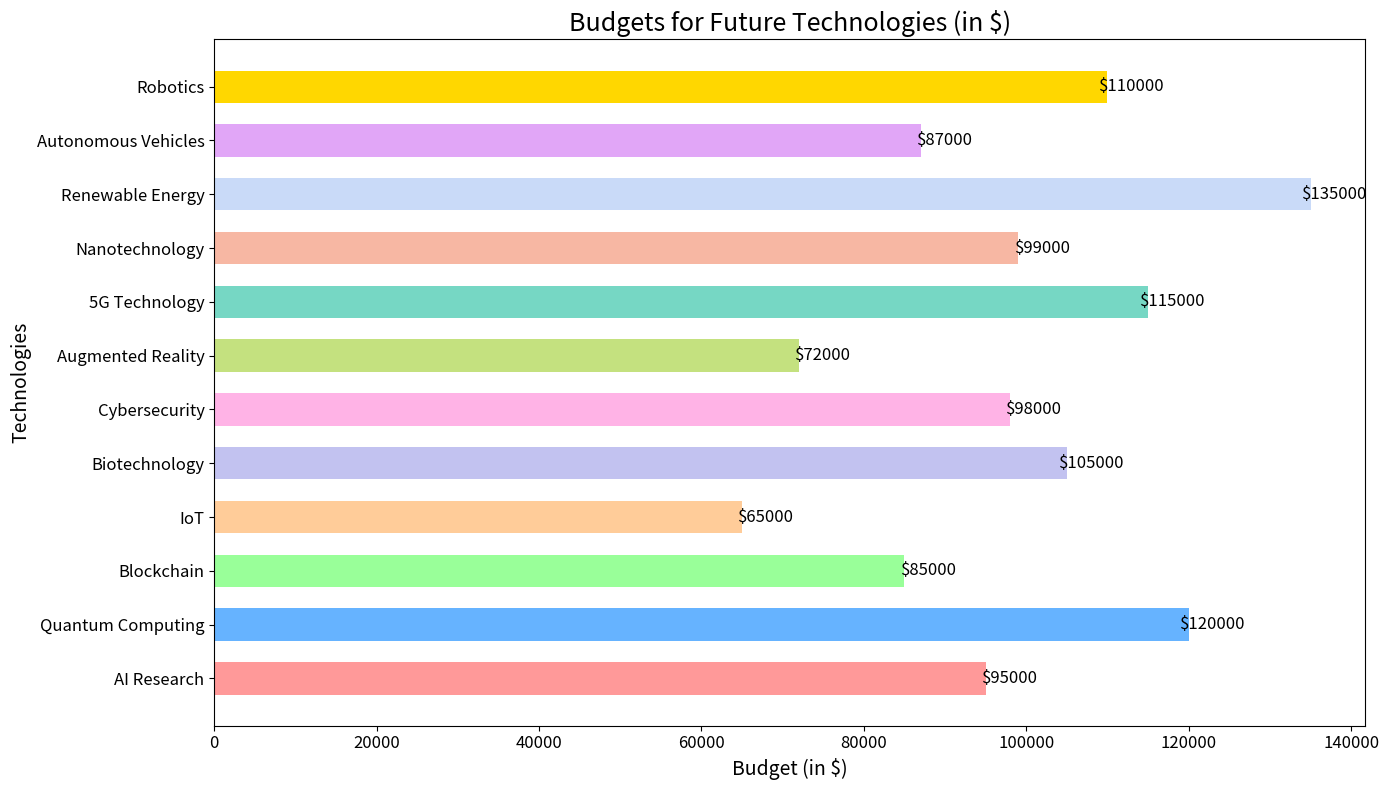

Here is the Python script that generated this plot:

import matplotlib.pyplot as plt

# Data for plotting
categories = ["AI Research", "Quantum Computing", "Blockchain", "IoT", "Biotechnology",
              "Cybersecurity", "Augmented Reality", "5G Technology", "Nanotechnology",
              "Renewable Energy", "Autonomous Vehicles", "Robotics"]
values = [95000, 120000, 85000, 65000, 105000, 98000, 72000, 115000, 99000, 135000, 87000, 110000]

fig, ax = plt.subplots(figsize=(14, 8))

# Create a horizontal bar chart with custom colors and bar widths
bars = ax.barh(categories, values, height=0.6,
               color=['#ff9999', '#66b3ff', '#99ff99', '#ffcc99', '#c2c2f0', '#ffb3e6',
                      '#c4e17f', '#76d7c4', '#f7b7a3', '#c9daf8', '#e1a6f7', '#ffd700'])

# Set the chart title and labels
ax.set_title('Budgets for Future Technologies (in $)', fontsize=18)
ax.set_xlabel('Budget (in $)', fontsize=14)
ax.set_ylabel('Technologies', fontsize=14)

# Customize the ticks on both axes
ax.xaxis.set_tick_params(labelsize=12)
ax.yaxis.set_tick_params(labelsize=12)

# Add value labels to each bar
for bar in bars:
    width = bar.get_width()
    label_x_pos = width + 3000  # Some padding to the right
    ax.text(label_x_pos, bar.get_y() + bar.get_height()/2, f'${width}',
            va='center', ha='center', fontsize=12)

plt.tight_layout()
plt.show()
